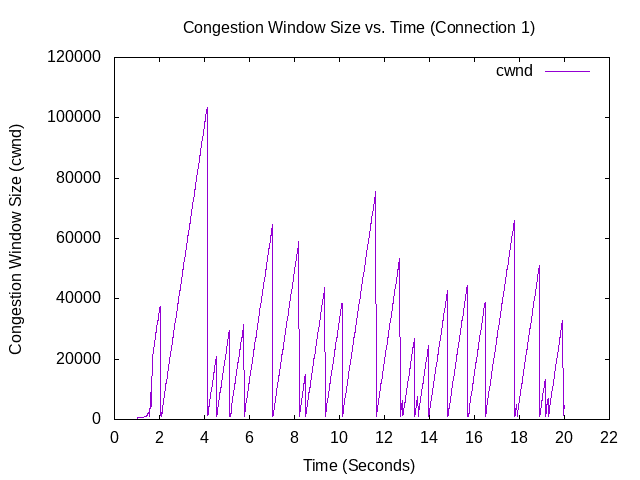

The table this chart was drawn from, first rows:
1.00609, 0, 536
1.013, 536, 821
1.219, 821, 1007
1.426, 1007, 1159
1.433, 1159, 1291
1.44, 1291, 1409
1.447, 1409, 1517
1.454, 1517, 1618
1.461, 1618, 1712
1.467, 1712, 1801
1.474, 1801, 1886
1.48, 1886, 1967
1.487, 1967, 2044
1.493, 2044, 2118
1.5, 2118, 2190
1.506, 2190, 2259
1.507, 2259, 2326
1.513, 2326, 2391
1.514, 2391, 2455
1.521, 2455, 1072
1.534, 1072, 1340
1.541, 1340, 1608
1.548, 1608, 1876
1.555, 1876, 2144
1.561, 2144, 2412
1.562, 2412, 2680
1.568, 2680, 2948
1.569, 2948, 3216
1.575, 3216, 3484
1.576, 3484, 3752
1.577, 3752, 4020
1.582, 4020, 4288
1.583, 4288, 4556
1.584, 4556, 4824
1.588, 4824, 5092
1.589, 5092, 5360
1.59, 5360, 5628
1.591, 5628, 5896
1.595, 5896, 6164
1.596, 6164, 6432
1.597, 6432, 6700
1.598, 6700, 6968
1.598, 6968, 7236
1.601, 7236, 7504
1.602, 7504, 7772
1.603, 7772, 8040
1.604, 8040, 8308
1.605, 8308, 8576
1.606, 8576, 8844
1.609, 8844, 3752
1.62, 3752, 4020
1.621, 4020, 4288
1.622, 4288, 4556
1.626, 4556, 4824
1.627, 4824, 5092
1.628, 5092, 5360
1.629, 5360, 5628
1.633, 5628, 5896
1.634, 5896, 6164
1.635, 6164, 6432
1.636, 6432, 6700
... 3,425 more rows
